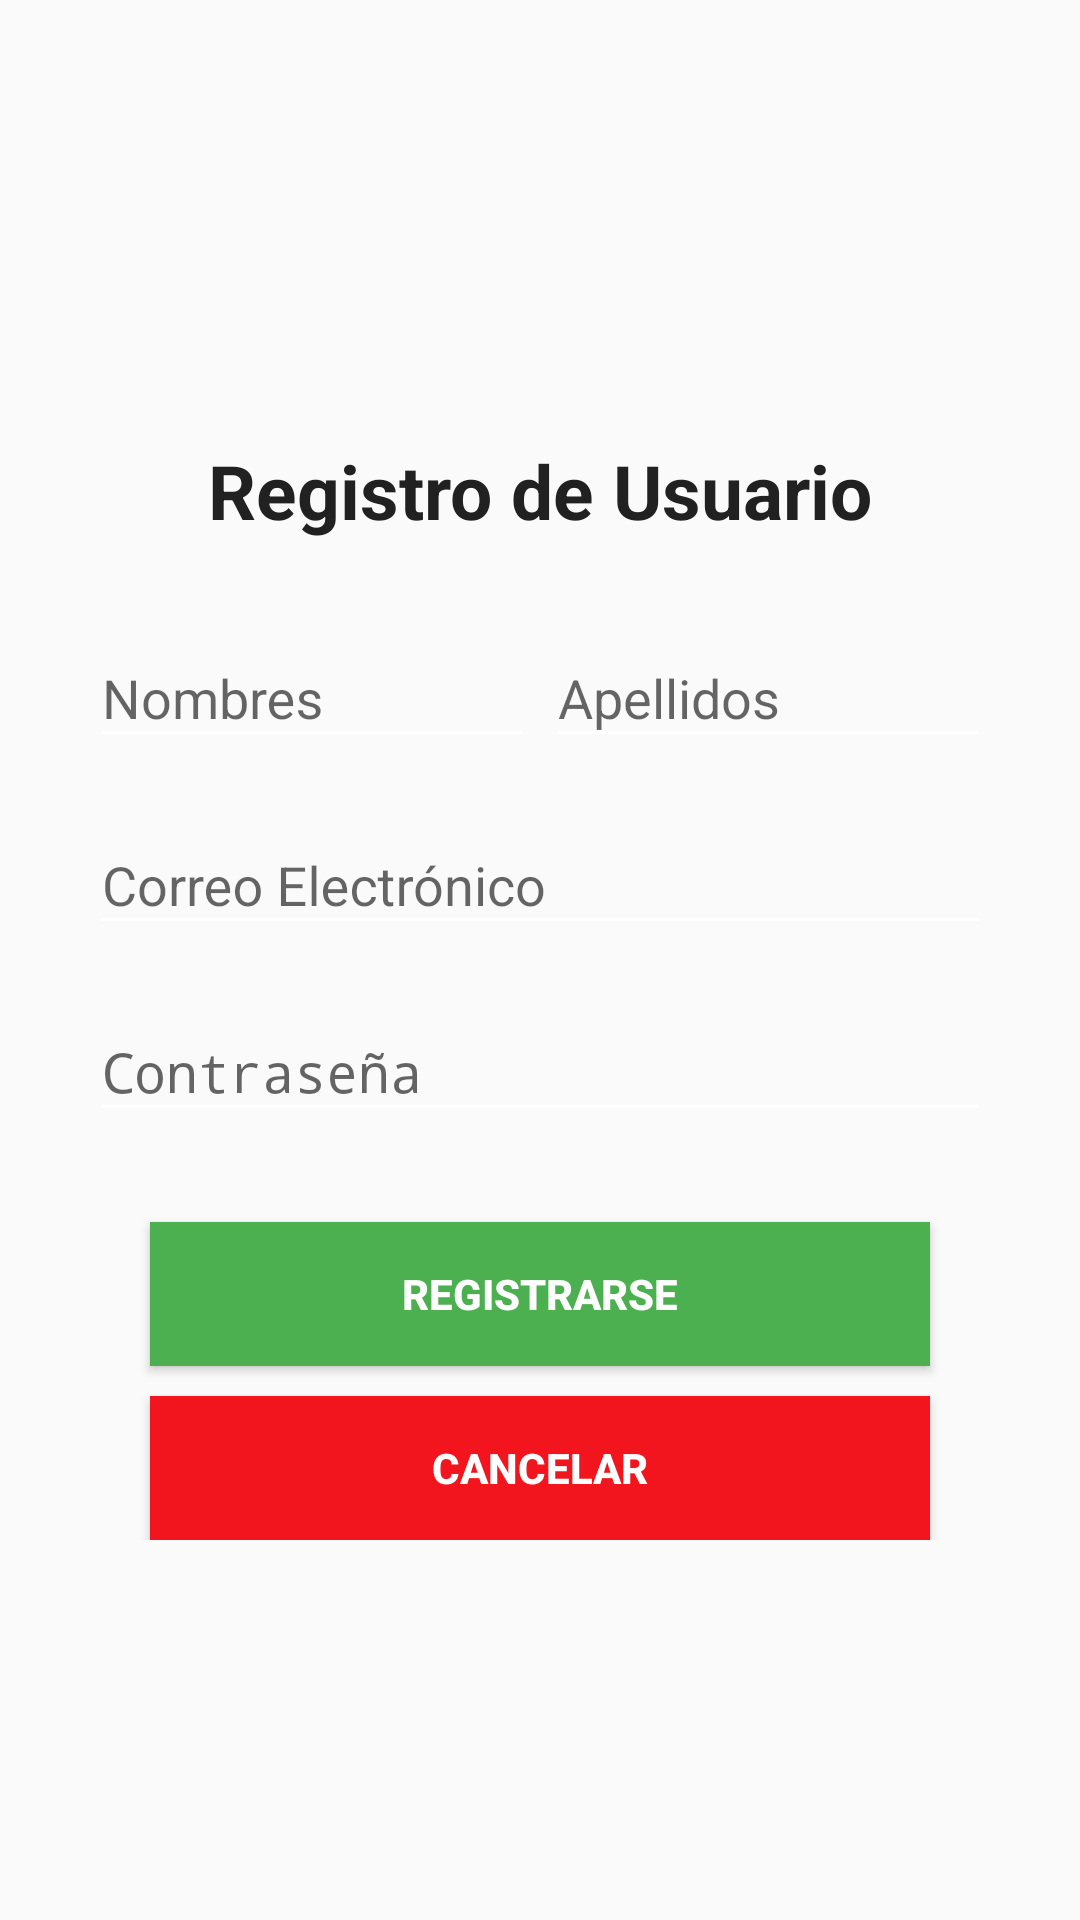

Reconstruct the res/layout file that produces this screen, plus the resources it refers to.
<!-- AndroidManifest.xml: activity theme SinActionBar -->
<!-- res/layout/activity_registro_usuario.xml -->
<?xml version="1.0" encoding="utf-8"?>
<RelativeLayout android:layout_height="match_parent"
    android:layout_width="match_parent"
    xmlns:android="http://schemas.android.com/apk/res/android"
    xmlns:app="http://schemas.android.com/apk/res-auto">
    <LinearLayout
        android:layout_width="match_parent"
        android:layout_height="wrap_content"
        android:orientation="vertical"
        android:layout_centerInParent="true">

        <TextView
            android:id="@+id/tvTituloRegistro"
            android:layout_width="wrap_content"
            android:layout_height="wrap_content"
            android:text="Registro de Usuario"
            android:layout_centerHorizontal="true"
            android:layout_marginTop="15dp"
            android:textSize="@dimen/large_text"
            android:textColor="@color/colorPrimaryText"
            android:textStyle="bold"
            android:layout_gravity="center_horizontal"
            android:layout_margin="20dp"/>

        <LinearLayout
            android:layout_width="match_parent"
            android:layout_height="wrap_content"
            android:orientation="horizontal">
            <android.support.design.widget.TextInputLayout
                android:id="@+id/txtInputNombres"
                android:layout_width="0dp"
                android:layout_height="wrap_content"
                android:layout_marginLeft="30dp"
                android:layout_marginRight="2dp"
                android:layout_weight="1">
                <EditText
                    android:id="@+id/etNombres"
                    android:layout_width="match_parent"
                    android:layout_height="wrap_content"
                    android:layout_below="@+id/tvTituloRegistro"
                    android:hint="Nombres"
                    android:inputType="textCapWords"/>
            </android.support.design.widget.TextInputLayout>

            <android.support.design.widget.TextInputLayout
                android:id="@+id/txtInputApellidos"
                android:layout_width="0dp"
                android:layout_height="wrap_content"
                android:layout_weight="1"
                android:layout_marginLeft="2dp"
                android:layout_marginRight="30dp">
                <EditText
                    android:id="@+id/etApellidos"
                    android:layout_width="match_parent"
                    android:layout_height="wrap_content"
                    android:layout_below="@+id/tvTituloRegistro"
                    android:hint="Apellidos"
                    android:inputType="textCapWords"/>
            </android.support.design.widget.TextInputLayout>

        </LinearLayout>

        <android.support.design.widget.TextInputLayout
            android:id="@+id/txtInputCorreo"
            android:layout_width="match_parent"
            android:layout_height="wrap_content"
            android:layout_marginLeft="30dp"
            android:layout_marginRight="30dp"
            android:layout_marginTop="10dp">

            <EditText
                android:id="@+id/etCorreo"
                android:layout_width="match_parent"
                android:layout_height="wrap_content"
                android:layout_below="@+id/tvTituloRegistro"
                android:hint="Correo Electrónico"
                android:layout_gravity="center_horizontal"
                android:inputType="textEmailAddress"/>

        </android.support.design.widget.TextInputLayout>

        <android.support.design.widget.TextInputLayout
            android:id="@+id/txtInputContrasena"
            android:layout_width="match_parent"
            android:layout_height="wrap_content"
            android:layout_marginLeft="30dp"
            android:layout_marginRight="30dp"
            android:layout_marginTop="10dp"
            android:layout_gravity="center_horizontal">

            <EditText
                android:id="@+id/etContrasena"
                android:layout_width="match_parent"
                android:layout_height="wrap_content"
                android:layout_below="@+id/tvTituloRegistro"
                android:hint="Contraseña"
                android:inputType="textPassword" />


        </android.support.design.widget.TextInputLayout>

        <Button
            android:id="@+id/btnRegistrar"
            android:layout_width="match_parent"
            android:layout_height="wrap_content"
            android:text="Registrarse"
            android:layout_marginLeft="50dp"
            android:layout_marginRight="50dp"
            android:layout_marginTop="30dp"
            android:background="@color/colorPrimary"
            android:textStyle="bold"
            android:textColor="@color/colorIcons"/>
        <Button
            android:id="@+id/btnCancelar"
            android:layout_width="match_parent"
            android:layout_height="wrap_content"
            android:text="Cancelar"
            android:layout_marginLeft="50dp"
            android:layout_marginRight="50dp"
            android:textColor="@color/colorIcons"
            android:background="@color/rojo"
            android:textStyle="bold"
            android:layout_marginTop="10dp"/>

    </LinearLayout>

</RelativeLayout>
<!-- resources referenced by this layout -->
<resources>
  <color name="colorIcons">#FFFFFF</color>
  <color name="colorPrimary">#4CAF50</color>
  <color name="colorPrimaryText">#212121</color>
  <color name="rojo">#f2151d</color>
  <dimen name="large_text">25sp</dimen>
  <style name="SinActionBar" parent="Theme.AppCompat.Light.NoActionBar">
          <item name="colorPrimary">@color/colorPrimary</item>
          <item name="colorPrimaryDark">@color/colorPrimaryDark</item>
          <item name="colorAccent">@color/colorAccent</item>
          <item name="android:textColorPrimary">@color/textColor</item>
          <item name="android:textColorSecondary">@color/textColor</item>
      </style>
  <color name="colorPrimaryDark">#388E3C</color>
  <color name="colorAccent">#009688</color>
  <color name="textColor">#ffffff</color>
</resources>
